Run: headless pygame with SDL's dummy video driver; simulated clock (each Clock.tick advances the game by its frame time, no real sleeping); random seed 0; keys injected as events and as key.get_pressed() state; no mouse input.
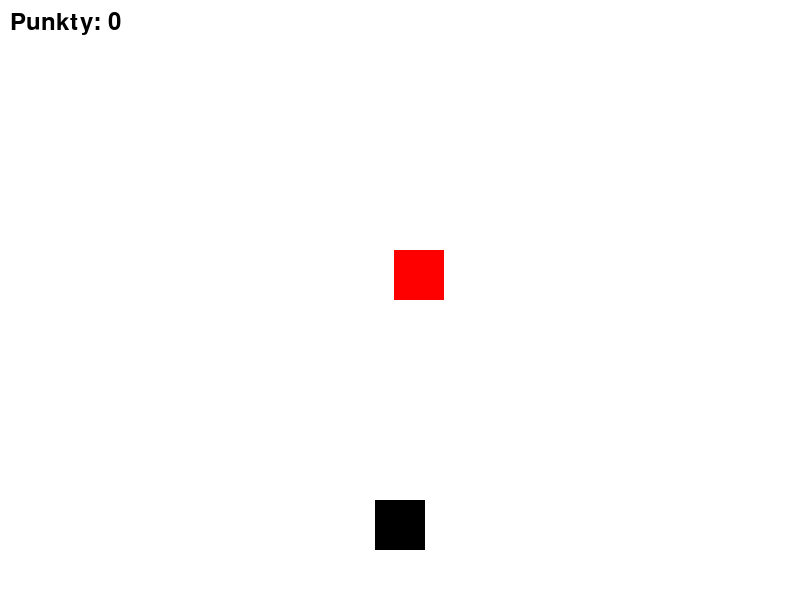
Frame 1 of 4 · flips 1–60 · no input
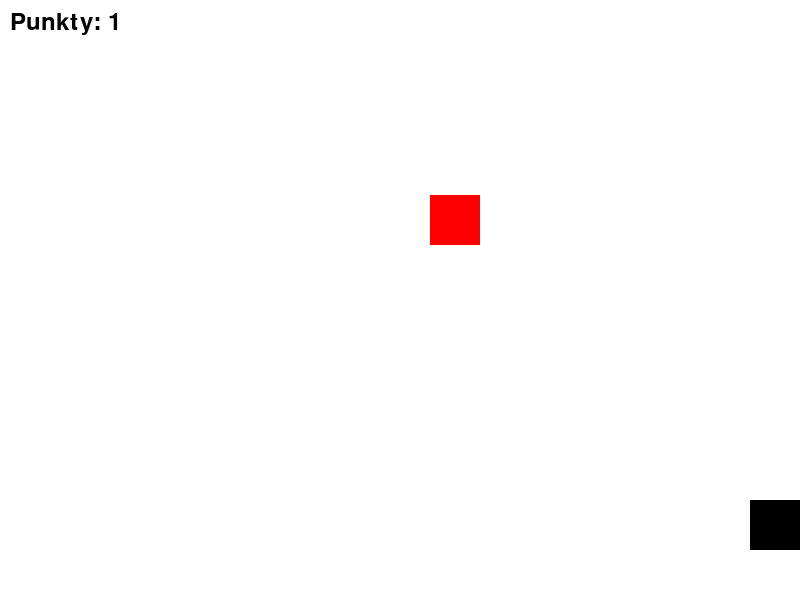
Frame 2 of 4 · flips 61–180 · tapped SPACE, RETURN · held RIGHT (→), D
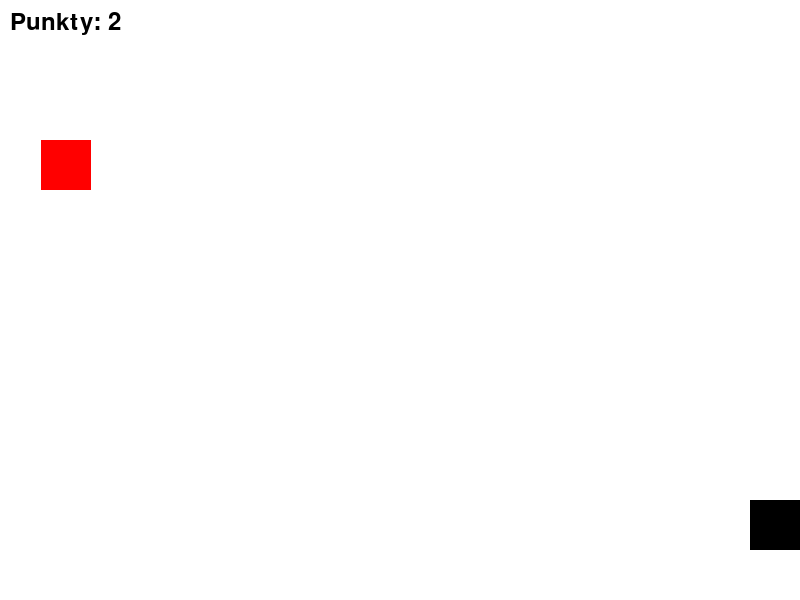
Frame 3 of 4 · flips 181–300 · held DOWN (↓), S
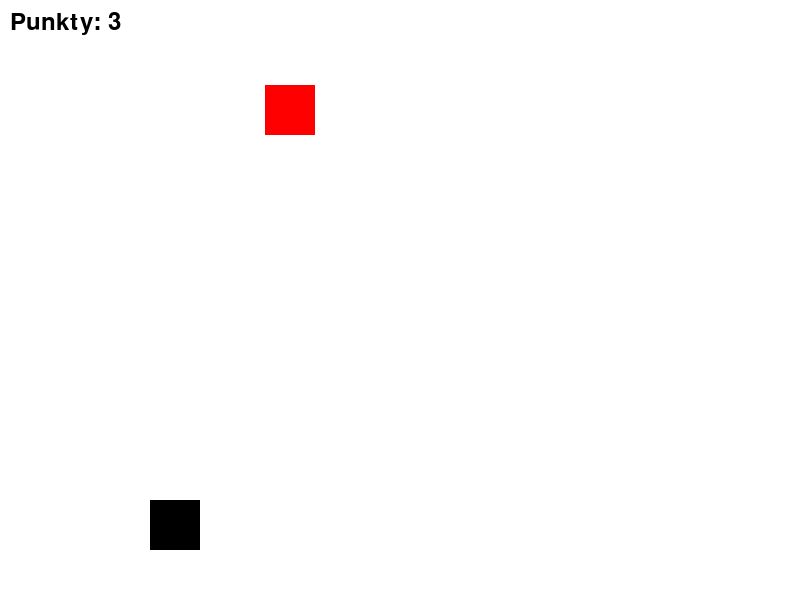
Frame 4 of 4 · flips 301–420 · held LEFT (←), A, UP (↑), W

The pygame program that drew these frames:

import pygame
import random

# Inicjalizacja Pygame
pygame.init()

# Ustawienia okna gry
width = 800
height = 600
screen = pygame.display.set_mode((width, height))
pygame.display.set_caption("Moja gra")

# Kolory
black = (0, 0, 0)
white = (255, 255, 255)
red = (255, 0, 0)

# Gracz
player_width = 50
player_height = 50
player_x = 375
player_y = 500
player_speed = 5

# Przeszkody
obstacle_width = 50
obstacle_height = 50
obstacle_x = random.randint(0, width - obstacle_width)
obstacle_y = -obstacle_height
obstacle_speed = 5

# Punktacja
score = 0
font = pygame.font.Font(None, 36)

# Pętla gry
game_over = False
clock = pygame.time.Clock()

while not game_over:
    # Obsługa zdarzeń
    for event in pygame.event.get():
        if event.type == pygame.QUIT:
            game_over = True

    # Ruch gracza
    keys = pygame.key.get_pressed()
    if keys[pygame.K_LEFT] and player_x > 0:
        player_x -= player_speed
    if keys[pygame.K_RIGHT] and player_x < width - player_width:
        player_x += player_speed

    # Ruch przeszkód
    obstacle_y += obstacle_speed
    if obstacle_y > height:
        obstacle_x = random.randint(0, width - obstacle_width)
        obstacle_y = -obstacle_height
        score += 1

    # Sprawdzenie kolizji
    if obstacle_y + obstacle_height > player_y and obstacle_y < player_y + player_height:
        if obstacle_x + obstacle_width > player_x and obstacle_x < player_x + player_width:
            game_over = True

    # Rysowanie
    screen.fill(white)
    pygame.draw.rect(screen, red, [obstacle_x, obstacle_y, obstacle_width, obstacle_height])
    pygame.draw.rect(screen, black, [player_x, player_y, player_width, player_height])
    text = font.render("Punkty: {}".format(score), True, black)
    screen.blit(text, [10, 10])

    pygame.display.update()

    # Ograniczenie liczby klatek na sekundę
    clock.tick(60)

# Zakończenie Pygame
pygame.quit()
